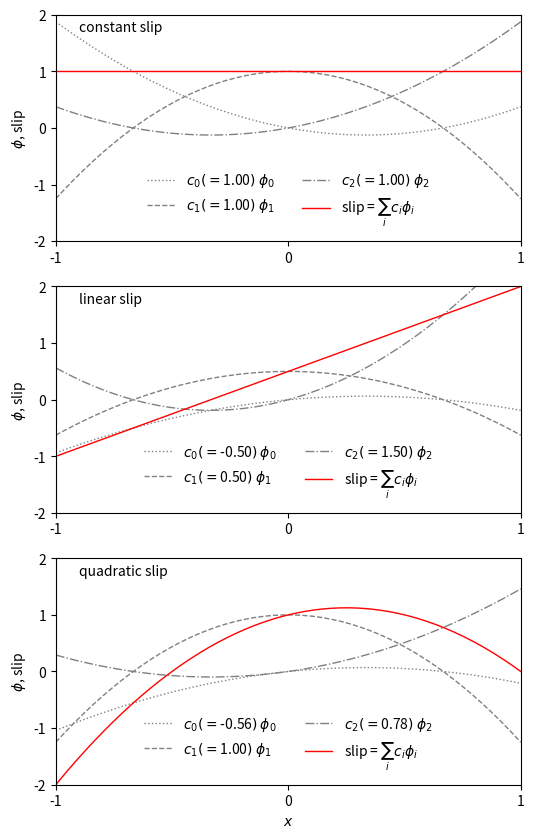

The matplotlib source for this figure:
import numpy as np
import matplotlib.pyplot as plt

plt.close("all")

LINE_WIDTH = 1.0
n = 1000
a = 1
x = np.linspace(-a, a)

# \phi shape functions and coefficients
phi_0 = (x / a) * (9 * (x / a) / 8 - 3 / 4)
phi_1 = (1 - 3 * (x / a) / 2) * (1 + 3 * (x / a) / 2)
phi_2 = (x / a) * (9 * (x / a) / 8 + 3 / 4)


def shape_function_coefficients(x, y, a):
    partials = np.zeros((x.size, 3))
    partials[:, 0] = (x / a) * (9 * (x / a) / 8 - 3 / 4)
    partials[:, 1] = (1 - 3 * (x / a) / 2) * (1 + 3 * (x / a) / 2)
    partials[:, 2] = (x / a) * (9 * (x / a) / 8 + 3 / 4)
    coefficients = np.linalg.inv(partials) @ y
    return coefficients


titles = []
titles.append("constant")
titles.append("linear")
titles.append("quadratic")
y_vals = []
y_vals.append(np.array([1, 1, 1]))  # constant slip
y_vals.append(np.array([-1, 0.5, 2]))  # linear slip
y_vals.append(np.array([-2, 1, 0]))  # quadratic slip
x_vals = np.array([-1, 0, 1])

plt.figure(figsize=(6, 10))
for i in range(len(titles)):
    coefficients = shape_function_coefficients(x_vals, y_vals[i], a)
    plt.subplot(3, 1, i + 1)
    plt.plot(
        x,
        coefficients[0] * phi_0,
        ":k",
        color="gray",
        linewidth=LINE_WIDTH,
        label=r"$c_0(=$"+ "{:.2f}".format(coefficients[0]) + r"$)$ " + r"$\phi_0$",
    )
    plt.plot(
        x,
        coefficients[1] * phi_1,
        "--k",
        color="gray",
        linewidth=LINE_WIDTH,
        label=r"$c_1(=$"+ "{:.2f}".format(coefficients[1]) + r"$)$ " + r"$\phi_1$",
    )
    plt.plot(
        x,
        coefficients[2] * phi_2,
        "-.k",
        color="gray",
        linewidth=LINE_WIDTH,
        label=r"$c_2(=$"+ "{:.2f}".format(coefficients[2]) + r"$)$ " + r"$\phi_2$",
    )
    plt.plot(
        x,
        coefficients[0] * phi_0 + coefficients[1] * phi_1 + coefficients[2] * phi_2,
        "-r",
        linewidth=LINE_WIDTH,
        label="slip = " + r"$\sum_i c_i \phi_i$",
    )
    plt.legend(frameon=False, fancybox=False, loc=8, ncol=2)
    plt.xticks([-1, 0, 1])
    plt.yticks([-2, -1, 0, 1, 2])
    plt.xlim([-1, 1])
    plt.ylim([-2, 2])
    if i == 2:
        plt.xlabel(r"$x$")

    plt.ylabel(r"$\phi$, slip")
    plt.text(-0.90, 1.70, titles[i] + " slip")
plt.show(block=False)
